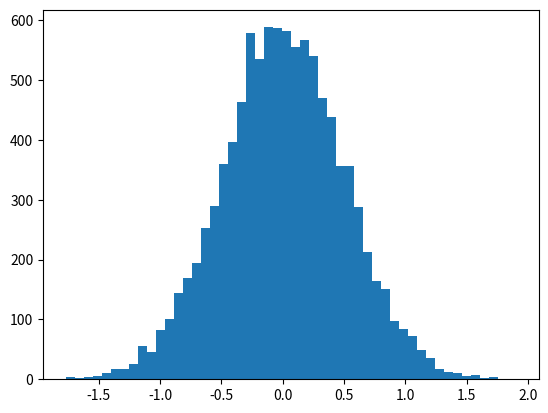

Python code for this plot:
#!/usr/bin/env python
# coding: utf-8

# # Percentiles

# In[1]:


get_ipython().run_line_magic('matplotlib', 'inline')
import numpy as np
import matplotlib.pyplot as plt

vals = np.random.normal(0, 0.5, 10000)

plt.hist(vals, 50)
plt.show()


# In[2]:


np.percentile(vals, 50)


# In[3]:


np.percentile(vals, 90)


# In[4]:


np.percentile(vals, 20)

